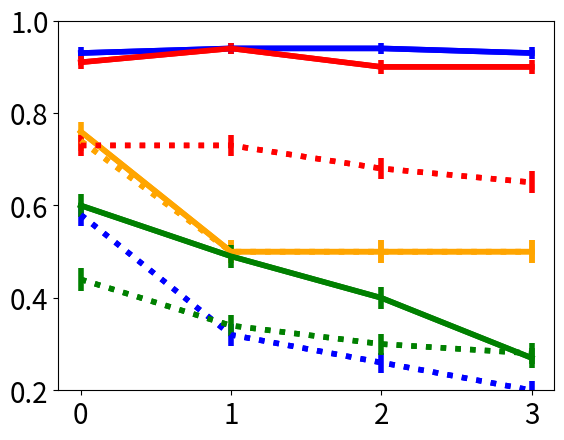

Write the Python code that produced this figure.

accLSTM = [[0.93, 0.58, 0.95], [0.94, 0.32, 0.95], [0.94, 0.26, 0.96], [0.93, 0.2, 0.96]]

accNgram = [[0.76, 0.74, 0.5], [0.5, 0.5, 0.5], [0.5, 0.5, 0.5], [0.5, 0.5, 0.5]]

accRNN = [[0.6, 0.44, 0.79], [0.49, 0.34, 0.82], [0.4, 0.3, 0.6], [0.27, 0.28, 0.28]]

accWord = [[0.91, 0.73, 0.88], [0.94, 0.73, 0.9], [0.9, 0.68, 0.87], [0.9, 0.65, 0.87]]

counts = 1629

names = ["CNLM", "N-Grams", "RNN CNLM", "Word LSTM"]
accs = [accLSTM, accNgram, accRNN, accWord]
colors = ["blue", "orange", "green", "red"]

import matplotlib
matplotlib.use('agg')
import matplotlib.pyplot as plt

import numpy as np

matplotlib.rc('xtick', labelsize=20) 
matplotlib.rc('ytick', labelsize=20) 



from math import sqrt


for name, acc, color in zip(names, accs, colors):
 ys = [x[0] for x in acc]
 plt.plot(range(0, 4), ys, label=name, linewidth=4.0, linestyle="-", color=color)
 se = [None for x in acc]
 for i in range(len(acc)):
     accuracy = ys[i]
     se[i] = 2*sqrt(accuracy*(1-accuracy)/(counts))
 print(se)
 plt.errorbar(x=range(0,4), y=ys, yerr=se, color=color, linewidth=4.0)

 ys = [x[1] for x in acc]
 plt.plot(range(0, 4), ys, label=name, linewidth=4.0, linestyle=":", color=color)
 se = [None for x in acc]
 for i in range(len(acc)):
     accuracy = ys[i]
     se[i] = 2*sqrt(accuracy*(1-accuracy)/(counts))
 print(se)
 plt.errorbar(x=range(0,4), y=ys, yerr=se, linewidth=4.0, linestyle=":", color=color)

plt.xticks(range(0,4))
#plt.legend()
plt.ylim((0.2, 1.0))
plt.show()
plt.savefig("german-prep-with-control-se.pdf", bbox_inches='tight')
plt.close()
